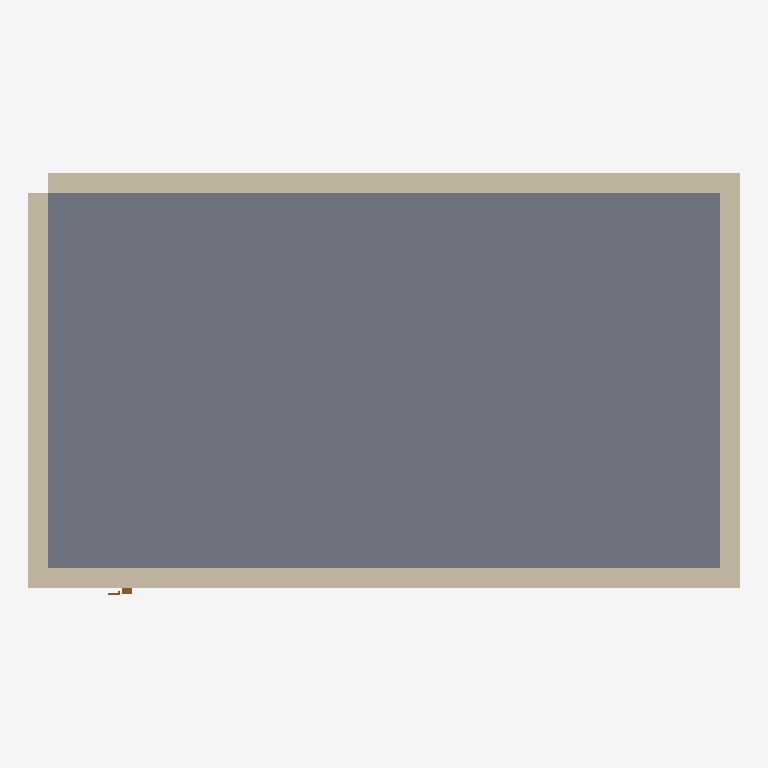
Plan cut of the same IFC building model at storey 'Ground Floor' (level 0.00 m, cut at 1.40 m), seen from above with north up, elements coloured by IFC class (only those large enough to see are counted): 4 walls (beige), 1 slab (grey), 1 door (brown). Cut surfaces are drawn darker.
Extent 7.2 m × 4.3 m × 3.0 m (x, y, z). Storeys (1): Ground Floor at 0.00 m. Elements (7): 4 IfcWall, 1 IfcDoor, 1 IfcSlab, 1 IfcWindow.

HEADER;
FILE_DESCRIPTION(('ViewDefinition [CoordinationView]'),'2;1');
FILE_NAME('','2026-05-22T00:41:41',(''),(''),'IfcOpenShell 0.8.5-1c5b825','IfcOpenShell 0.8.5-1c5b825','');
FILE_SCHEMA(('IFC4'));
ENDSEC;
DATA;
#1=IFCPROJECT('0g8CC1$mzCsuv5gJLljQdu',$,'Rename Unclassified Office Zone',$,$,$,$,(#10),#5);
#12=IFCSITE('2Zcvf8mAz6Eu49HXAbqJeG',$,'Default Site',$,$,$,$,$,$,$,$,$,$,$);
#13=IFCBUILDING('3LtGzsD$jC1POno$N9q5Qs',$,'Simple Building',$,$,$,$,$,$,$,$,$);
#16=IFCBUILDINGSTOREY('3NeJPL$SXEIhnWoUZKhEiW',$,'Ground Floor',$,$,#22,$,$,$,$);
#112=IFCSLAB('2y4RbpdYv3tBycKVCBXin$',$,'Floor Slab 1',$,$,#129,#119,$,$);
#46=IFCWALL('3_zqv3bDn8je5pDT_Q1obv',$,'Exterior Wall 2',$,$,#67,#57,$,$);
#23=IFCWALL('2pbZgZeZb9OBZ36_sW_H9i',$,'Exterior Wall 1',$,$,#45,#34,$,$);
#68=IFCWALL('2jVl4$Etn7LfMOiGzg2GBX',$,'Exterior Wall 3',$,$,#89,#79,$,$);
#90=IFCWALL('3WQbzKM0L0z8$xJrGnAn9c',$,'Exterior Wall 4',$,$,#111,#101,$,$);
#130=IFCDOOR('2D6gsl7Uf9tv2cPxwYxdsv',$,'Door 1',$,$,#214,#204,$,$,$,$,$,$);
ENDSEC;
